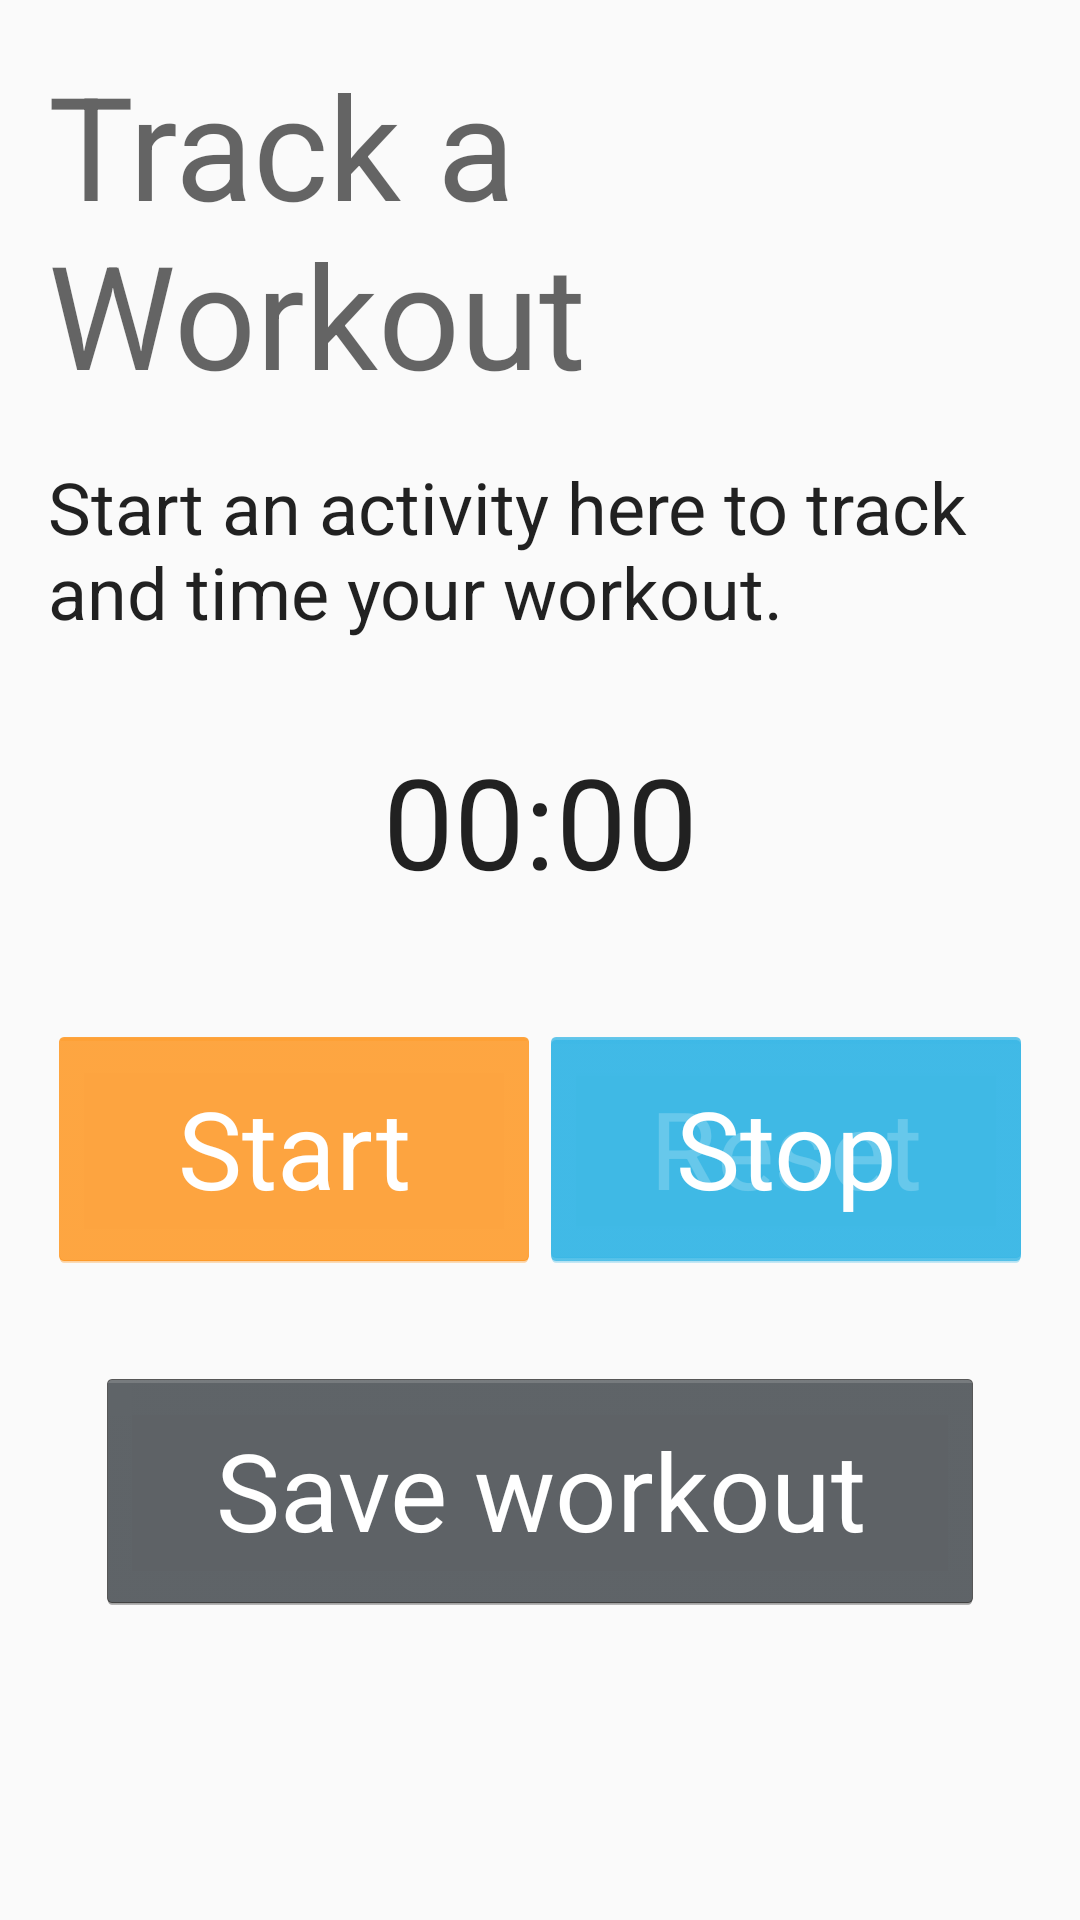

This screen was rendered from an Android layout file. Write that file and the resources it references.
<!-- AndroidManifest.xml: application theme AppTheme -->
<!-- res/layout/activity_workout_tracking.xml -->
<?xml version="1.0" encoding="utf-8"?>
<LinearLayout xmlns:android="http://schemas.android.com/apk/res/android"
    xmlns:app="http://schemas.android.com/apk/res-auto"
    xmlns:tools="http://schemas.android.com/tools"
    android:id="@+id/linearLayout"
    android:layout_width="match_parent"
    android:layout_height="match_parent"
    android:orientation="vertical"
    tools:context=".WorkoutTracking">

    <TextView
        android:id="@+id/textView2"
        android:layout_width="match_parent"
        android:layout_height="wrap_content"
        android:layout_marginStart="16dp"
        android:layout_marginLeft="16dp"
        android:layout_marginTop="16dp"
        android:layout_marginEnd="16dp"
        android:layout_marginRight="16dp"
        android:text="Track a Workout"
        android:textAppearance="@style/TextAppearance.MaterialComponents.Headline3"
        app:layout_constraintEnd_toEndOf="parent"
        app:layout_constraintStart_toStartOf="parent"
        app:layout_constraintTop_toTopOf="parent" />

    <TextView
        android:id="@+id/textView4"
        android:layout_width="match_parent"
        android:layout_height="wrap_content"
        android:layout_marginStart="16dp"
        android:layout_marginLeft="16dp"
        android:layout_marginTop="16dp"
        android:layout_marginEnd="16dp"
        android:layout_marginRight="16dp"
        android:text="Start an activity here to track and time your workout."
        android:textAppearance="@style/TextAppearance.MaterialComponents.Headline5"
        app:layout_constraintEnd_toEndOf="@+id/linearLayout3"
        app:layout_constraintStart_toStartOf="@+id/linearLayout3"
        app:layout_constraintTop_toBottomOf="@+id/textView2" />

    <android.support.constraint.ConstraintLayout
        android:layout_width="match_parent"
        android:layout_height="wrap_content">

        <Chronometer
            android:id="@+id/workoutTimer"
            android:layout_width="wrap_content"
            android:layout_height="wrap_content"
            android:layout_marginTop="32dp"
            android:textSize="42sp"
            app:layout_constraintBottom_toBottomOf="parent"
            app:layout_constraintEnd_toEndOf="parent"
            app:layout_constraintStart_toStartOf="parent"
            app:layout_constraintTop_toTopOf="parent" />
    </android.support.constraint.ConstraintLayout>


    <Space
        android:layout_width="match_parent"
        android:layout_height="32dp" />

    <android.support.constraint.ConstraintLayout
        android:layout_width="match_parent"
        android:layout_height="wrap_content">

        <Button
            android:id="@+id/buttonStart"
            style="@style/AppTheme.Button.accent"
            android:layout_width="0dp"

            android:layout_marginStart="16dp"
            android:layout_marginLeft="16dp"
            android:layout_marginTop="8dp"
            android:layout_weight="1"
            android:onClick="startChronometer"
            android:text="Start"
            app:layout_constraintEnd_toStartOf="@+id/buttonReset"
            app:layout_constraintStart_toStartOf="parent"
            app:layout_constraintTop_toTopOf="parent" />

        <Button
            android:id="@+id/buttonReset"
            style="@style/AppTheme.Button.primary"
            android:layout_width="0dp"
            android:layout_marginEnd="16dp"
            android:layout_marginRight="16dp"
            android:layout_weight="1"
            android:onClick="resetChronometer"
            android:text="@string/Reset"
            app:layout_constraintBottom_toBottomOf="@+id/buttonStart"
            app:layout_constraintEnd_toEndOf="parent"
            app:layout_constraintStart_toEndOf="@+id/buttonStart"
            app:layout_constraintTop_toTopOf="@+id/buttonStart" />

        <Button
            android:id="@+id/buttonStop"
            style="@style/AppTheme.Button.primary"
            android:layout_width="0dp"
            android:layout_height="80dp"
            android:layout_weight="1"
            android:onClick="stopChronometer"
            android:text="@string/stop"
            android:visibility="visible"
            app:layout_constraintBottom_toBottomOf="@+id/buttonReset"
            app:layout_constraintEnd_toEndOf="@id/buttonReset"
            app:layout_constraintStart_toStartOf="@id/buttonReset"
            app:layout_constraintTop_toTopOf="@+id/buttonReset" />

        <Button
            android:id="@+id/buttonSaveWorkout"
            style="@style/AppTheme.Button"
            android:layout_width="match_parent"
            android:layout_margin="32dp"
            android:onClick="saveWorkoutTime"
            android:text="Save workout"
            app:layout_constraintEnd_toEndOf="@+id/buttonStop"
            app:layout_constraintStart_toStartOf="@+id/buttonStart"
            app:layout_constraintTop_toBottomOf="@+id/buttonStart" />
    </android.support.constraint.ConstraintLayout>


</LinearLayout>
<!-- resources referenced by this layout -->
<resources>
  <string name="Reset">Reset</string>
  <string name="stop">Stop</string>
  <style name="AppTheme.Button" parent="@android:style/Widget.Holo.Button">
          <item name="android:textColor">@android:color/white</item>
          <item name="android:textSize">36sp</item>
          <item name="android:layout_height">82dp</item>
  
      </style>
  <style name="AppTheme.Button.accent" parent="AppTheme.Button">
          <item name="android:backgroundTint" tools:targetApi="lollipop">@color/colorAccent</item>
      </style>
  <style name="AppTheme.Button.primary" parent="AppTheme.Button">
          <item name="android:backgroundTint" tools:targetApi="lollipop">@color/colorPrimary</item>
      </style>
  <style name="AppTheme" parent="Theme.AppCompat.Light.DarkActionBar">
          
          <item name="colorPrimary">@color/colorPrimary</item>
          <item name="colorPrimaryDark">@color/colorPrimaryDark</item>
          <item name="colorAccent">@color/colorAccent</item>
      </style>
  <color name="colorAccent">@android:color/holo_orange_dark</color>
  <color name="colorPrimary">@android:color/holo_blue_light</color>
  <color name="colorPrimaryDark">@android:color/holo_blue_dark</color>
</resources>
